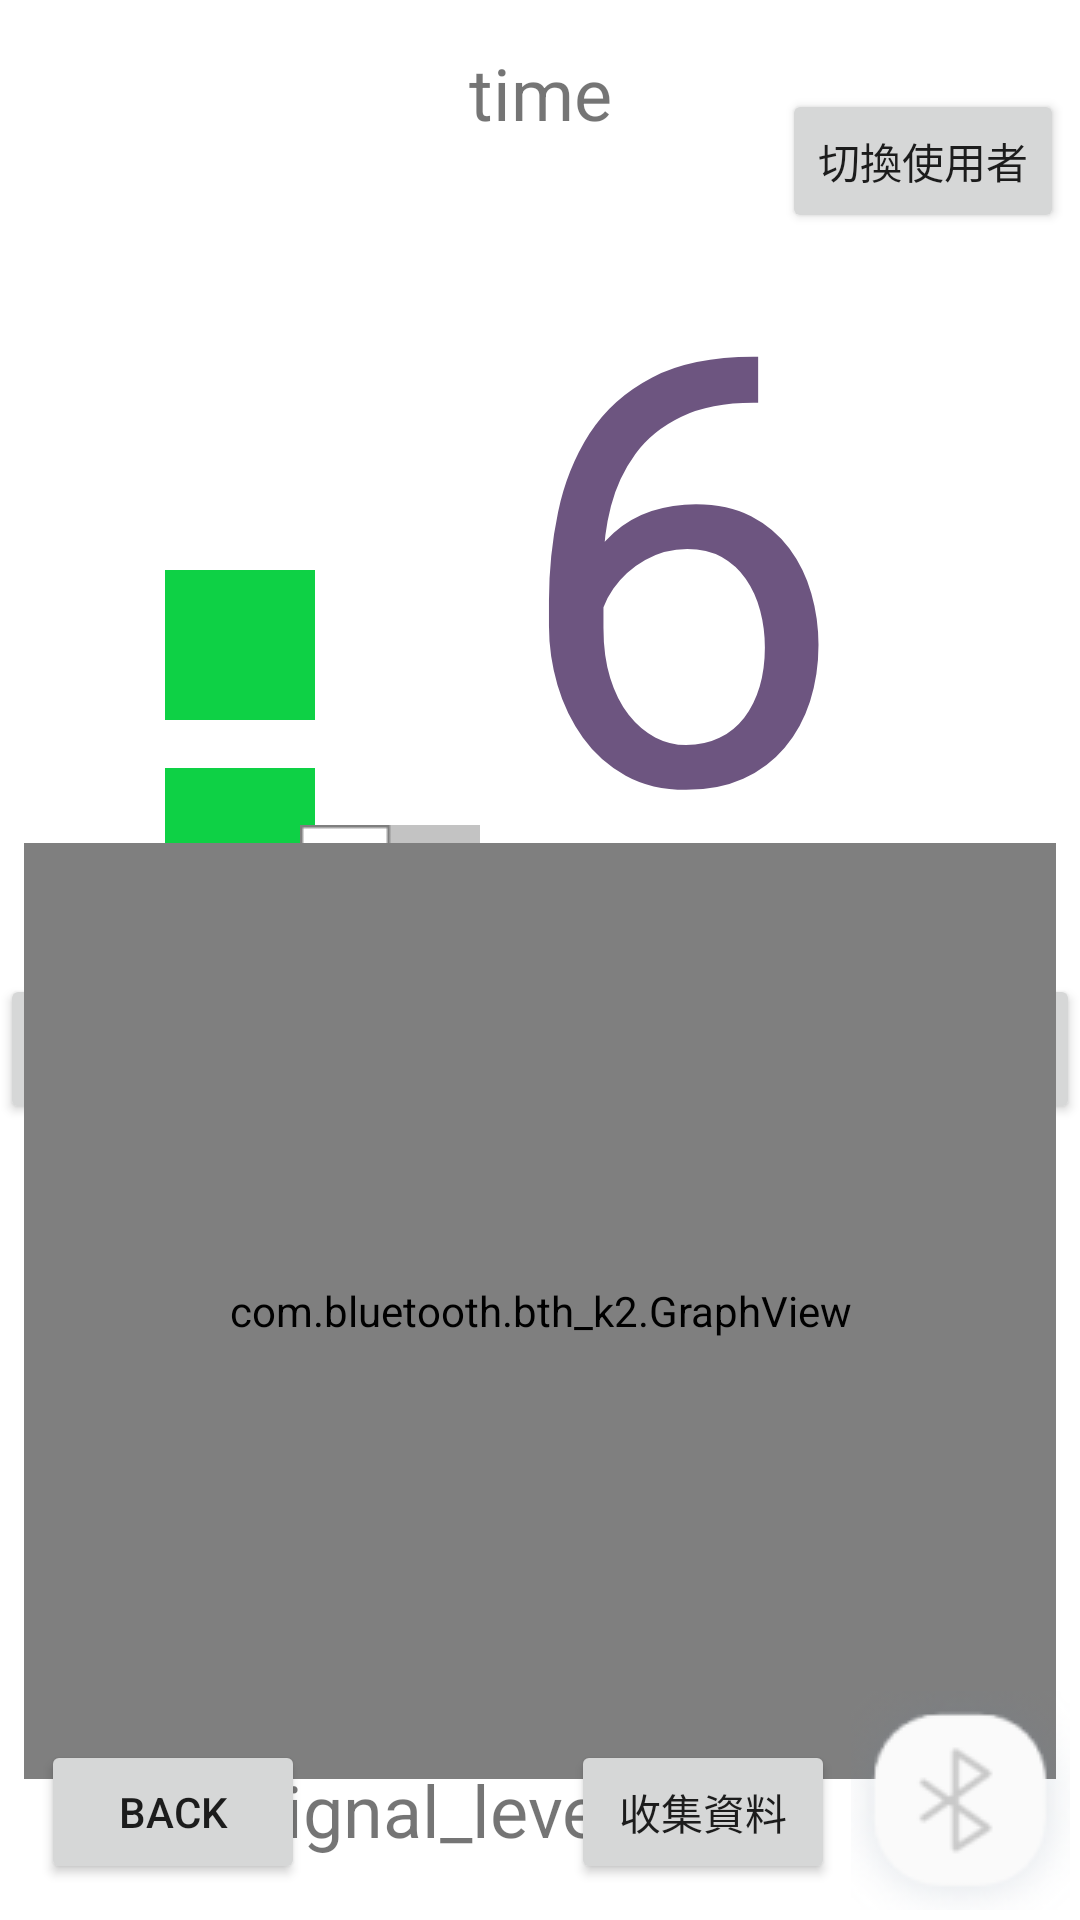

This screen was rendered from an Android layout file. Write that file and the resources it references.
<!-- AndroidManifest.xml: application theme Theme.Drive_status_cntl -->
<!-- res/layout/activity_health_panel.xml -->
<?xml version="1.0" encoding="utf-8"?>
<androidx.constraintlayout.widget.ConstraintLayout
    xmlns:android="http://schemas.android.com/apk/res/android"
    xmlns:app="http://schemas.android.com/apk/res-auto"
    xmlns:tools="http://schemas.android.com/tools"
    android:layout_width="match_parent"
    android:layout_height="match_parent"
    tools:context=".health_panel"
    >
    <Button
        android:id="@+id/bt_changeuser"
        android:layout_width="wrap_content"
        android:layout_height="wrap_content"
        android:text="切換使用者"
        android:onClick="clickchangeuser"


        app:layout_constraintBottom_toBottomOf="parent"
        app:layout_constraintEnd_toEndOf="parent"
        app:layout_constraintHorizontal_bias="0.98"
        app:layout_constraintLeft_toLeftOf="parent"
        app:layout_constraintRight_toRightOf="parent"
        app:layout_constraintStart_toStartOf="parent"
        app:layout_constraintTop_toTopOf="parent"
        app:layout_constraintVertical_bias="0.05"

        />
    <TextView
        android:id="@+id/tv_signalLV"
        android:layout_width="wrap_content"
        android:layout_height="50dp"
        android:gravity="center"
        android:text = "signal_level"
        android:textSize="24dp"

        app:layout_constraintBottom_toBottomOf="parent"
        app:layout_constraintEnd_toEndOf="parent"
        app:layout_constraintLeft_toLeftOf="parent"
        app:layout_constraintRight_toRightOf="parent"
        app:layout_constraintStart_toStartOf="parent"
        app:layout_constraintTop_toTopOf="parent"
        app:layout_constraintVertical_bias="0.98"
        app:layout_constraintHorizontal_bias="0.35"

        />
<TextView
    android:id="@+id/tv_time"
    android:layout_width="match_parent"
    android:layout_height="50dp"
    android:gravity="center"
    android:text = "time"
    android:textSize="24dp"

    app:layout_constraintBottom_toBottomOf="parent"
    app:layout_constraintEnd_toEndOf="parent"
    app:layout_constraintLeft_toLeftOf="parent"
    app:layout_constraintRight_toRightOf="parent"
    app:layout_constraintStart_toStartOf="parent"
    app:layout_constraintTop_toTopOf="parent"
    app:layout_constraintVertical_bias="0.01"


    />


<LinearLayout

    android:layout_marginTop="50dp"
    android:layout_width="match_parent"
    android:layout_height="wrap_content"
    android:gravity="left"

    app:layout_constraintBottom_toBottomOf="parent"
    app:layout_constraintEnd_toEndOf="parent"
    app:layout_constraintLeft_toLeftOf="parent"
    app:layout_constraintRight_toRightOf="parent"
    app:layout_constraintStart_toStartOf="parent"
    app:layout_constraintTop_toTopOf="parent"
    app:layout_constraintVertical_bias="0"
    >

    <LinearLayout
        android:layout_marginLeft="30dp"
        android:layout_marginRight="30dp"

        android:layout_width="100dp"
        android:layout_height="match_parent"
        android:orientation="vertical"
        >

        <ImageView
            android:id="@+id/iv_fatigue1"
            android:layout_width="match_parent"
            android:layout_height="50dp"
            android:layout_margin="8dp"
            app:srcCompat="@drawable/fatigue1" />

        <ImageView
            android:id="@+id/iv_fatigue2"
            android:layout_width="match_parent"
            android:layout_height="50dp"
            android:layout_margin="8dp"
            app:srcCompat="@drawable/fatigue1" />

        <ImageView
            android:id="@+id/iv_fatigue3"
            android:layout_width="match_parent"
            android:layout_height="50dp"
            android:layout_margin="8dp"
            app:srcCompat="@drawable/fatigue2"

            />

        <ImageView
            android:id="@+id/iv_fatigue4"
            android:layout_width="match_parent"
            android:layout_height="50dp"
            android:layout_margin="8dp"
            app:srcCompat="@drawable/fatigue2"

            />
    </LinearLayout>

    <TextView
        android:id = "@+id/tv_heartrate"
        android:layout_width="match_parent"
        android:layout_height="match_parent"
        android:textColor="@color/purple_500"
        android:text = "69"
        android:textSize="200dp"
        android:paddingLeft="10dp"
    />
</LinearLayout>
    <LinearLayout

        android:layout_width="match_parent"
        android:layout_height="wrap_content"
        android:gravity="center"
        android:layout_marginLeft="20dp"
        android:layout_marginRight="20dp"

        app:layout_constraintBottom_toBottomOf="parent"
        app:layout_constraintEnd_toEndOf="parent"
        app:layout_constraintLeft_toLeftOf="parent"
        app:layout_constraintRight_toRightOf="parent"
        app:layout_constraintStart_toStartOf="parent"
        app:layout_constraintTop_toTopOf="parent"
        app:layout_constraintVertical_bias="0.45"
        >

    <TextView
        android:id = "@+id/tv_viberate"
        android:layout_width="80dp"
        android:layout_height="50dp"
        android:textSize="20dp"
        android:gravity="center"
        android:text = "震動"
        />
    <ImageButton
        android:id = "@+id/ib_showvib"
        android:layout_width="wrap_content"
        android:layout_height="wrap_content"
        android:onClick="clickvib"
        android:background="@android:color/transparent"
        app:srcCompat="@drawable/vib_off"
        />

        <SeekBar
            android:id = "@+id/sb_viber"
            android:layout_width="match_parent"
            android:layout_height="50dp" />
    </LinearLayout>

<LinearLayout
    android:layout_width="match_parent"
    android:layout_height="50dp"
    android:gravity="center"
    app:layout_constraintBottom_toBottomOf="parent"
    app:layout_constraintEnd_toEndOf="parent"
    app:layout_constraintLeft_toLeftOf="parent"
    app:layout_constraintRight_toRightOf="parent"
    app:layout_constraintStart_toStartOf="parent"
    app:layout_constraintTop_toTopOf="parent"
    app:layout_constraintVertical_bias="0.55"
    >
    <Button
        android:id = "@+id/bt_waveform"
        android:layout_width="120dp"
        android:layout_height="50dp"
        android:text = "原始波型"
        android:onClick="clickwaveform"

    />
    <Button
        android:id = "@+id/bt_autoup"
        android:layout_width="120dp"
        android:layout_height="50dp"
        android:text = "開啟數據上傳"
        android:onClick="clickautoup"
        />
    <Button
        android:layout_width="120dp"
        android:layout_height="50dp"
        android:text = "波型設定"
        android:onClick="clickwaveset"
        />

</LinearLayout>


    <com.bluetooth.bth_k2.GraphView
        android:id="@+id/graph_view_BCG"
        android:layout_width="match_parent"
        android:layout_height="312dp"
        android:layout_margin="8dp"
        app:layout_constraintBottom_toBottomOf="parent"
        app:layout_constraintEnd_toEndOf="parent"
        app:layout_constraintHorizontal_bias="1.0"
        app:layout_constraintLeft_toLeftOf="parent"
        app:layout_constraintRight_toRightOf="parent"
        app:layout_constraintStart_toStartOf="parent"
        app:layout_constraintTop_toTopOf="parent"
        app:layout_constraintVertical_bias="0.875" />

    <ImageButton
        android:id="@+id/IB_bluetooth"
        android:layout_width="80dp"
        android:layout_height="80dp"
        android:background="@android:color/transparent"
        android:onClick="clickble"

        app:layout_constraintBottom_toBottomOf="parent"
        app:layout_constraintEnd_toEndOf="parent"
        app:layout_constraintHorizontal_bias="1.0"
        app:layout_constraintLeft_toLeftOf="parent"
        app:layout_constraintRight_toRightOf="parent"
        app:layout_constraintStart_toStartOf="parent"
        app:layout_constraintTop_toTopOf="parent"
        app:layout_constraintVertical_bias="1.0"
        app:srcCompat="@drawable/bt_off"


        />

    <Button
        android:id="@+id/button"
        android:layout_width="wrap_content"
        android:layout_height="wrap_content"
        android:text="Back"
        android:onClick="clickback"


        app:layout_constraintBottom_toBottomOf="parent"
        app:layout_constraintEnd_toEndOf="parent"
        app:layout_constraintHorizontal_bias="0.05"
        app:layout_constraintLeft_toLeftOf="parent"
        app:layout_constraintRight_toRightOf="parent"
        app:layout_constraintStart_toStartOf="parent"
        app:layout_constraintTop_toTopOf="parent"
        app:layout_constraintVertical_bias="0.98"

        />


    <Button
        android:id="@+id/bt_startdatacollect"
        android:layout_width="wrap_content"
        android:layout_height="wrap_content"
        android:text="收集資料"
        android:onClick="clickdata"

        app:layout_constraintBottom_toBottomOf="parent"
        app:layout_constraintEnd_toEndOf="parent"
        app:layout_constraintHorizontal_bias="0.7"
        app:layout_constraintLeft_toLeftOf="parent"
        app:layout_constraintRight_toRightOf="parent"
        app:layout_constraintStart_toStartOf="parent"
        app:layout_constraintTop_toTopOf="parent"
        app:layout_constraintVertical_bias="0.98"

        />

</androidx.constraintlayout.widget.ConstraintLayout>
<!-- resources referenced by this layout -->
<resources>
  <color name="purple_500">#ff6d5580</color>
  <!-- drawable bt_off: png bitmap (drawable-v24, 8544 bytes) -->
  <!-- drawable fatigue2: png bitmap (drawable, 205 bytes) -->
  <!-- drawable vib_off: png bitmap (drawable, 198 bytes) -->
  <style name="Theme.Drive_status_cntl" parent="Theme.MaterialComponents.DayNight.DarkActionBar">
          
          <item name="colorPrimary">@color/purple_500</item>
          <item name="colorPrimaryVariant">@color/purple_700</item>
          <item name="colorOnPrimary">@color/white</item>
          
          <item name="colorSecondary">@color/teal_200</item>
          <item name="colorSecondaryVariant">@color/teal_700</item>
          <item name="colorOnSecondary">@color/black</item>
          
          <item name="android:statusBarColor" tools:targetApi="l">?attr/colorPrimaryVariant</item>
          
      </style>
  <color name="purple_700">#CC3d2080</color>
  <color name="white">#FFFFFFFF</color>
  <color name="teal_200">#FF03DAC5</color>
  <color name="teal_700">#FF018786</color>
  <color name="black">#FF000000</color>
</resources>
